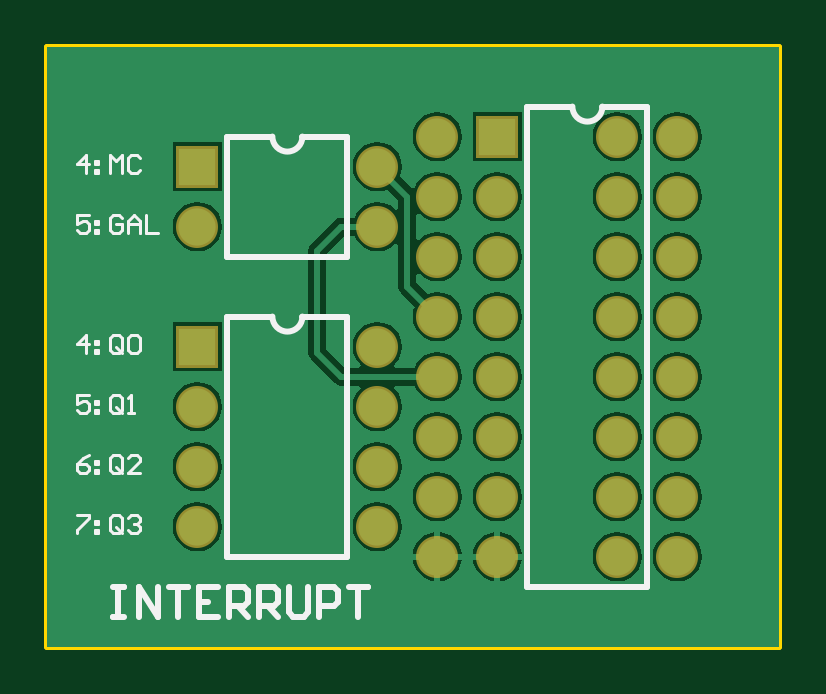
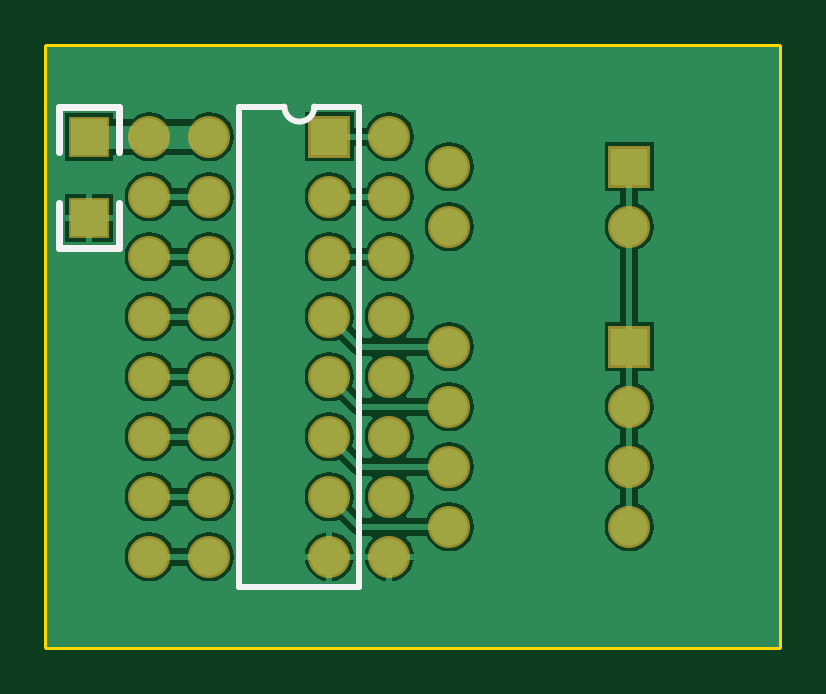
Circuit board: 8 layer files. Board 31.0 x 25.4 mm.
- bottom_copper: interrupt.GBL (16234 bytes)
- bottom_silk: interrupt.GBO (394 bytes)
- paste: interrupt.GBP (136 bytes)
- bottom_mask: interrupt.GBS (914 bytes)
- outline: interrupt.GM1 (170 bytes)
- top_copper: interrupt.GTL (16944 bytes)
- top_silk: interrupt.GTO (3630 bytes)
- top_mask: interrupt.GTS (847 bytes)

=== bottom_copper: interrupt.GBL (16234 bytes, source omitted) ===
=== bottom_silk: interrupt.GBO ===
G04 Layer_Color=32896*
%FSLAX23Y23*%
%MOIN*%
G70*
G01*
G75*
%ADD10C,0.010*%
%ADD19C,0.012*%
D10*
X775Y900D02*
G03*
X825Y900I25J0D01*
G01*
X900D01*
X700D02*
X775D01*
X700Y100D02*
Y900D01*
Y100D02*
X900D01*
Y900D01*
D19*
X1100Y665D02*
X1200D01*
X1100Y900D02*
X1200D01*
X1100Y665D02*
Y740D01*
X1200Y665D02*
Y740D01*
Y825D02*
Y900D01*
X1100Y825D02*
Y900D01*
M02*

=== paste: interrupt.GBP ===
G04 Layer_Color=128*
%FSLAX23Y23*%
%MOIN*%
G70*
G01*
G75*
%ADD13R,0.060X0.060*%
D13*
X1150Y715D02*
D03*
Y850D02*
D03*
M02*

=== bottom_mask: interrupt.GBS ===
G04 Layer_Color=16711935*
%FSLAX23Y23*%
%MOIN*%
G70*
G01*
G75*
%ADD16C,0.070*%
%ADD17R,0.070X0.070*%
%ADD18R,0.068X0.068*%
D16*
X550Y500D02*
D03*
Y400D02*
D03*
Y300D02*
D03*
Y200D02*
D03*
X250D02*
D03*
Y300D02*
D03*
Y400D02*
D03*
Y700D02*
D03*
X550D02*
D03*
Y800D02*
D03*
X750Y750D02*
D03*
Y650D02*
D03*
Y550D02*
D03*
Y450D02*
D03*
Y350D02*
D03*
Y250D02*
D03*
Y150D02*
D03*
X1050D02*
D03*
Y250D02*
D03*
Y350D02*
D03*
Y450D02*
D03*
Y550D02*
D03*
Y650D02*
D03*
Y750D02*
D03*
Y850D02*
D03*
X950D02*
D03*
Y750D02*
D03*
Y650D02*
D03*
Y550D02*
D03*
Y450D02*
D03*
Y350D02*
D03*
Y250D02*
D03*
Y150D02*
D03*
X650D02*
D03*
Y250D02*
D03*
Y350D02*
D03*
Y450D02*
D03*
Y550D02*
D03*
Y650D02*
D03*
Y750D02*
D03*
Y850D02*
D03*
D17*
X250Y500D02*
D03*
Y800D02*
D03*
X750Y850D02*
D03*
D18*
X1150Y715D02*
D03*
Y850D02*
D03*
M02*

=== outline: interrupt.GM1 ===
G04 Layer_Color=16711935*
%FSLAX23Y23*%
%MOIN*%
G70*
G01*
G75*
%ADD10C,0.010*%
D10*
X0Y0D02*
Y1000D01*
X1220D01*
Y0D02*
Y1000D01*
X0Y0D02*
X1220D01*
M02*

=== top_copper: interrupt.GTL (16944 bytes, source omitted) ===
=== top_silk: interrupt.GTO ===
G04 Layer_Color=65535*
%FSLAX23Y23*%
%MOIN*%
G70*
G01*
G75*
%ADD10C,0.010*%
%ADD15C,0.005*%
D10*
X375Y550D02*
G03*
X425Y550I25J0D01*
G01*
X375Y850D02*
G03*
X425Y850I25J0D01*
G01*
X875Y900D02*
G03*
X925Y900I25J0D01*
G01*
X300Y150D02*
Y550D01*
Y150D02*
X500D01*
Y550D01*
X425D02*
X500D01*
X300D02*
X375D01*
X300Y850D02*
X375D01*
X425D02*
X500D01*
Y650D02*
Y850D01*
X300Y650D02*
X500D01*
X300D02*
Y850D01*
X800Y900D02*
X875D01*
X925D02*
X1000D01*
Y100D02*
Y900D01*
X800Y100D02*
X1000D01*
X800D02*
Y900D01*
X110Y100D02*
X127D01*
X118D01*
Y50D01*
X110D01*
X127D01*
X152D02*
Y100D01*
X185Y50D01*
Y100D01*
X202D02*
X235D01*
X218D01*
Y50D01*
X285Y100D02*
X252D01*
Y50D01*
X285D01*
X252Y75D02*
X268D01*
X302Y50D02*
Y100D01*
X327D01*
X335Y92D01*
Y75D01*
X327Y67D01*
X302D01*
X318D02*
X335Y50D01*
X352D02*
Y100D01*
X377D01*
X385Y92D01*
Y75D01*
X377Y67D01*
X352D01*
X368D02*
X385Y50D01*
X402Y100D02*
Y58D01*
X410Y50D01*
X427D01*
X435Y58D01*
Y100D01*
X452Y50D02*
Y100D01*
X477D01*
X485Y92D01*
Y75D01*
X477Y67D01*
X452D01*
X502Y100D02*
X535D01*
X518D01*
Y50D01*
D15*
X70Y420D02*
X50D01*
Y405D01*
X60Y410D01*
X65D01*
X70Y405D01*
Y395D01*
X65Y390D01*
X55D01*
X50Y395D01*
X80Y410D02*
X85D01*
Y405D01*
X80D01*
Y410D01*
Y395D02*
X85D01*
Y390D01*
X80D01*
Y395D01*
X125D02*
Y415D01*
X120Y420D01*
X110D01*
X105Y415D01*
Y395D01*
X110Y390D01*
X120D01*
X115Y400D02*
X125Y390D01*
X120D02*
X125Y395D01*
X135Y390D02*
X145D01*
X140D01*
Y420D01*
X135Y415D01*
X70Y320D02*
X60Y315D01*
X50Y305D01*
Y295D01*
X55Y290D01*
X65D01*
X70Y295D01*
Y300D01*
X65Y305D01*
X50D01*
X80Y310D02*
X85D01*
Y305D01*
X80D01*
Y310D01*
Y295D02*
X85D01*
Y290D01*
X80D01*
Y295D01*
X125D02*
Y315D01*
X120Y320D01*
X110D01*
X105Y315D01*
Y295D01*
X110Y290D01*
X120D01*
X115Y300D02*
X125Y290D01*
X120D02*
X125Y295D01*
X155Y290D02*
X135D01*
X155Y310D01*
Y315D01*
X150Y320D01*
X140D01*
X135Y315D01*
X50Y220D02*
X70D01*
Y215D01*
X50Y195D01*
Y190D01*
X80Y210D02*
X85D01*
Y205D01*
X80D01*
Y210D01*
Y195D02*
X85D01*
Y190D01*
X80D01*
Y195D01*
X125D02*
Y215D01*
X120Y220D01*
X110D01*
X105Y215D01*
Y195D01*
X110Y190D01*
X120D01*
X115Y200D02*
X125Y190D01*
X120D02*
X125Y195D01*
X135Y215D02*
X140Y220D01*
X150D01*
X155Y215D01*
Y210D01*
X150Y205D01*
X145D01*
X150D01*
X155Y200D01*
Y195D01*
X150Y190D01*
X140D01*
X135Y195D01*
X65Y490D02*
Y520D01*
X50Y505D01*
X70D01*
X80Y510D02*
X85D01*
Y505D01*
X80D01*
Y510D01*
Y495D02*
X85D01*
Y490D01*
X80D01*
Y495D01*
X125D02*
Y515D01*
X120Y520D01*
X110D01*
X105Y515D01*
Y495D01*
X110Y490D01*
X120D01*
X115Y500D02*
X125Y490D01*
X120D02*
X125Y495D01*
X135Y515D02*
X140Y520D01*
X150D01*
X155Y515D01*
Y495D01*
X150Y490D01*
X140D01*
X135Y495D01*
Y515D01*
X65Y790D02*
Y820D01*
X50Y805D01*
X70D01*
X80Y810D02*
X85D01*
Y805D01*
X80D01*
Y810D01*
Y795D02*
X85D01*
Y790D01*
X80D01*
Y795D01*
X105Y790D02*
Y820D01*
X115Y810D01*
X125Y820D01*
Y790D01*
X155Y815D02*
X150Y820D01*
X140D01*
X135Y815D01*
Y795D01*
X140Y790D01*
X150D01*
X155Y795D01*
X70Y720D02*
X50D01*
Y705D01*
X60Y710D01*
X65D01*
X70Y705D01*
Y695D01*
X65Y690D01*
X55D01*
X50Y695D01*
X80Y710D02*
X85D01*
Y705D01*
X80D01*
Y710D01*
Y695D02*
X85D01*
Y690D01*
X80D01*
Y695D01*
X125Y715D02*
X120Y720D01*
X110D01*
X105Y715D01*
Y695D01*
X110Y690D01*
X120D01*
X125Y695D01*
Y705D01*
X115D01*
X135Y690D02*
Y710D01*
X145Y720D01*
X155Y710D01*
Y690D01*
Y705D01*
X135D01*
X165Y720D02*
Y690D01*
X185D01*
M02*

=== top_mask: interrupt.GTS ===
G04 Layer_Color=8388736*
%FSLAX23Y23*%
%MOIN*%
G70*
G01*
G75*
%ADD16C,0.070*%
%ADD17R,0.070X0.070*%
D16*
X550Y500D02*
D03*
Y400D02*
D03*
Y300D02*
D03*
Y200D02*
D03*
X250D02*
D03*
Y300D02*
D03*
Y400D02*
D03*
Y700D02*
D03*
X550D02*
D03*
Y800D02*
D03*
X750Y750D02*
D03*
Y650D02*
D03*
Y550D02*
D03*
Y450D02*
D03*
Y350D02*
D03*
Y250D02*
D03*
Y150D02*
D03*
X1050D02*
D03*
Y250D02*
D03*
Y350D02*
D03*
Y450D02*
D03*
Y550D02*
D03*
Y650D02*
D03*
Y750D02*
D03*
Y850D02*
D03*
X950D02*
D03*
Y750D02*
D03*
Y650D02*
D03*
Y550D02*
D03*
Y450D02*
D03*
Y350D02*
D03*
Y250D02*
D03*
Y150D02*
D03*
X650D02*
D03*
Y250D02*
D03*
Y350D02*
D03*
Y450D02*
D03*
Y550D02*
D03*
Y650D02*
D03*
Y750D02*
D03*
Y850D02*
D03*
D17*
X250Y500D02*
D03*
Y800D02*
D03*
X750Y850D02*
D03*
M02*
